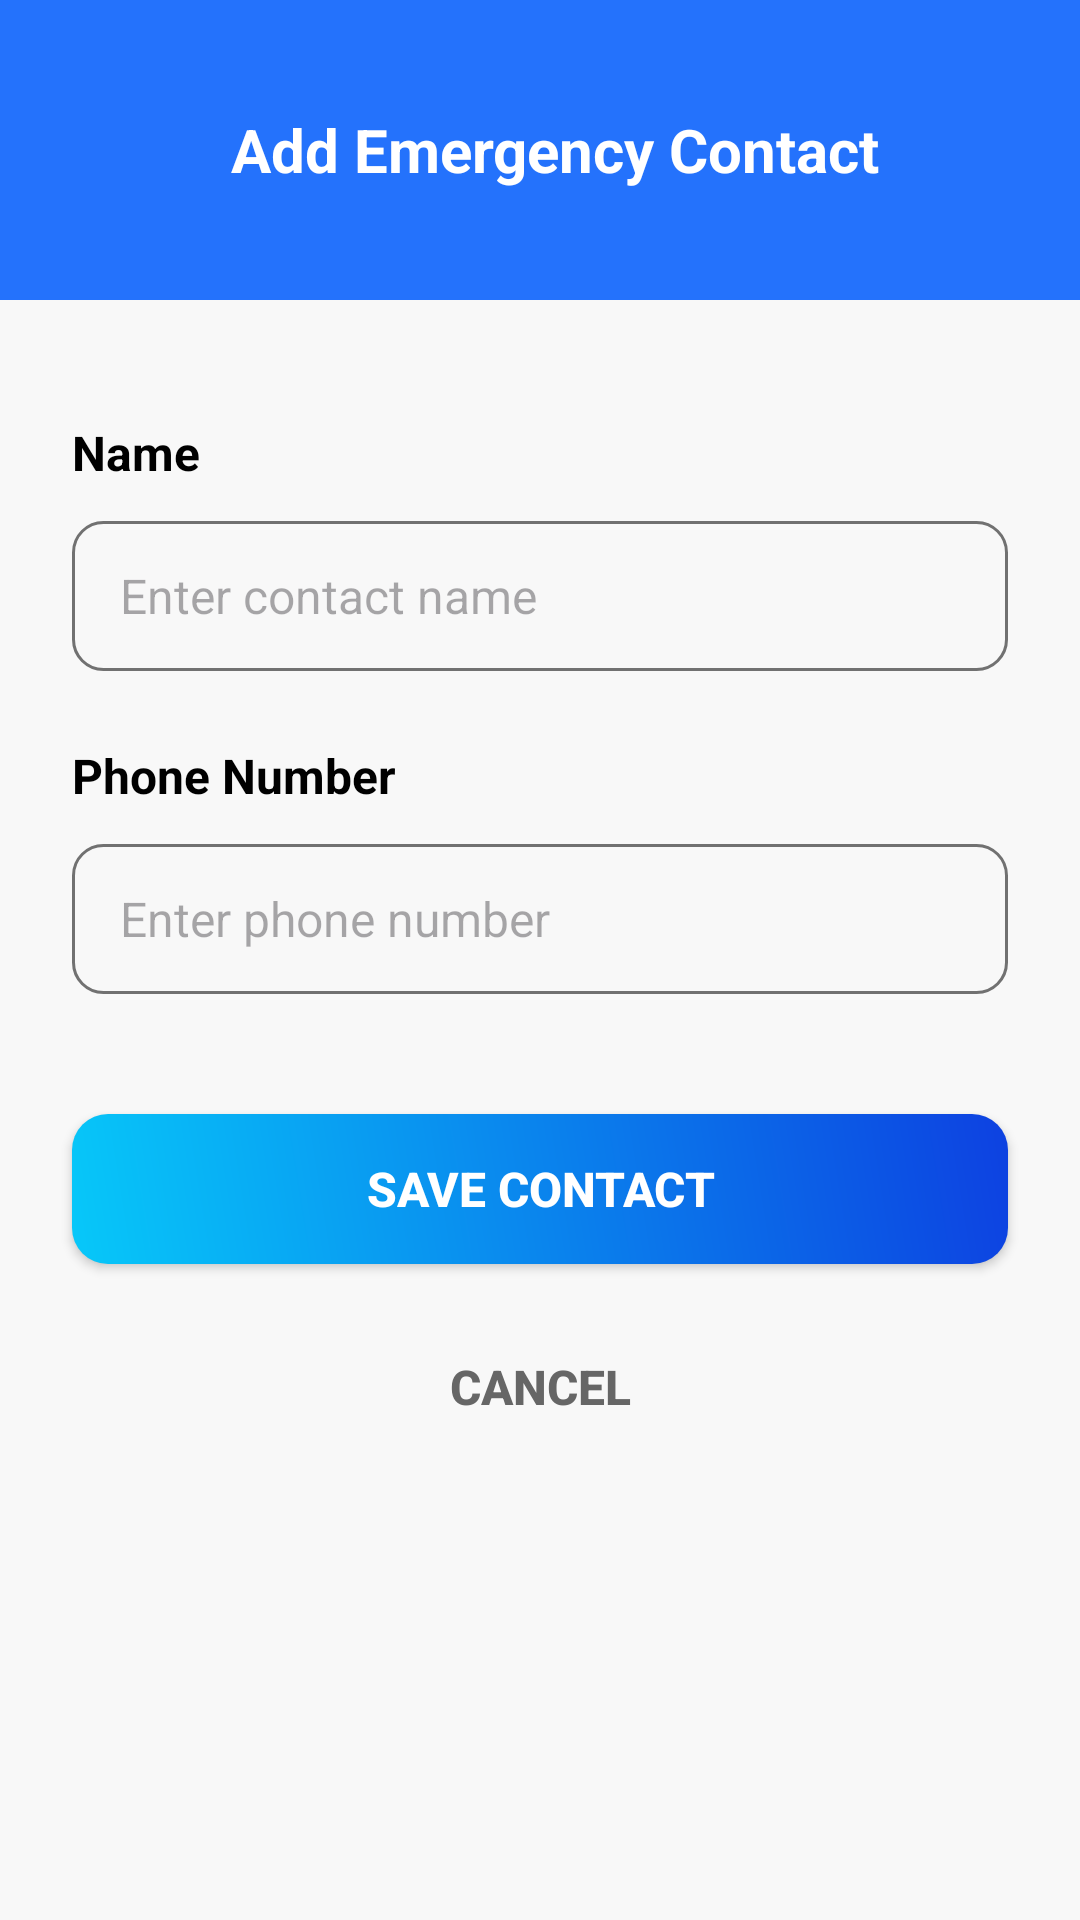

Reconstruct the res/layout file that produces this screen, plus the resources it refers to.
<!-- AndroidManifest.xml: application theme Theme.Safesnap -->
<!-- res/layout/add_emergency_contact.xml -->
<?xml version="1.0" encoding="utf-8"?>
<androidx.constraintlayout.widget.ConstraintLayout xmlns:android="http://schemas.android.com/apk/res/android"
    android:layout_width="match_parent"
    android:layout_height="match_parent"
    xmlns:app="http://schemas.android.com/apk/res-auto"
    android:background="#F8F8F8">

    <LinearLayout
        android:id="@+id/topBar"
        android:layout_width="match_parent"
        android:layout_height="100dp"
        android:background="#2472fc"
        android:gravity="center"
        android:orientation="horizontal"
        android:paddingStart="16dp"
        android:paddingEnd="16dp"
        app:layout_constraintTop_toTopOf="parent">

        <ImageButton
            android:id="@+id/backBtn"
            android:layout_width="40dp"
            android:layout_height="40dp"
            android:background="?attr/selectableItemBackgroundBorderless"
            android:src="@drawable/back_arrow"
            android:contentDescription="Back"
            android:layout_gravity="center_vertical" />

        <TextView
            android:layout_width="163dp"
            android:layout_height="wrap_content"
            android:layout_weight="1"
            android:layout_marginRight="30dp"
            android:text="Add Emergency Contact"
            android:textAlignment="center"
            android:textColor="#FFFFFF"
            android:textSize="20sp"
            android:textStyle="bold" />

    </LinearLayout>

    
    <TextView
        android:id="@+id/nameLabel"
        android:layout_width="wrap_content"
        android:layout_height="wrap_content"
        android:text="Name"
        android:textColor="#000000"
        android:textSize="16sp"
        android:textStyle="bold"
        android:layout_marginStart="24dp"
        android:layout_marginTop="40dp"
        app:layout_constraintTop_toBottomOf="@id/topBar"
        app:layout_constraintStart_toStartOf="parent" />

    <EditText
        android:id="@+id/nameEditText"
        android:layout_width="0dp"
        android:layout_height="50dp"
        android:layout_marginStart="24dp"
        android:layout_marginEnd="24dp"
        android:layout_marginTop="12dp"
        android:background="@drawable/edittext_border"
        android:hint="Enter contact name"
        android:paddingStart="16dp"
        android:paddingEnd="16dp"
        android:textSize="16sp"
        android:inputType="textPersonName"
        app:layout_constraintTop_toBottomOf="@id/nameLabel"
        app:layout_constraintStart_toStartOf="parent"
        app:layout_constraintEnd_toEndOf="parent" />

    
    <TextView
        android:id="@+id/phoneLabel"
        android:layout_width="wrap_content"
        android:layout_height="wrap_content"
        android:text="Phone Number"
        android:textColor="#000000"
        android:textSize="16sp"
        android:textStyle="bold"
        android:layout_marginStart="24dp"
        android:layout_marginTop="24dp"
        app:layout_constraintTop_toBottomOf="@id/nameEditText"
        app:layout_constraintStart_toStartOf="parent" />

    <EditText
        android:id="@+id/phoneEditText"
        android:layout_width="0dp"
        android:layout_height="50dp"
        android:layout_marginStart="24dp"
        android:layout_marginEnd="24dp"
        android:layout_marginTop="12dp"
        android:background="@drawable/edittext_border"
        android:hint="Enter phone number"
        android:paddingStart="16dp"
        android:paddingEnd="16dp"
        android:textSize="16sp"
        android:inputType="phone"
        app:layout_constraintTop_toBottomOf="@id/phoneLabel"
        app:layout_constraintStart_toStartOf="parent"
        app:layout_constraintEnd_toEndOf="parent" />

    
    <androidx.appcompat.widget.AppCompatButton
        android:id="@+id/saveContactBtn"
        android:layout_width="0dp"
        android:layout_height="50dp"
        android:layout_marginStart="24dp"
        android:layout_marginEnd="24dp"
        android:layout_marginTop="40dp"
        android:background="@drawable/buttons"
        android:text="Save Contact"
        android:textColor="#FFFFFF"
        android:textStyle="bold"
        android:textSize="16sp"
        app:layout_constraintTop_toBottomOf="@id/phoneEditText"
        app:layout_constraintStart_toStartOf="parent"
        app:layout_constraintEnd_toEndOf="parent" />

    
    <androidx.appcompat.widget.AppCompatButton
        android:id="@+id/cancelBtn"
        android:layout_width="0dp"
        android:layout_height="50dp"
        android:layout_marginStart="24dp"
        android:layout_marginEnd="24dp"
        android:layout_marginTop="16dp"
        android:background="@drawable/cancel_button_background"
        android:text="Cancel"
        android:textColor="#666666"
        android:textStyle="bold"
        android:textSize="16sp"
        app:layout_constraintTop_toBottomOf="@id/saveContactBtn"
        app:layout_constraintStart_toStartOf="parent"
        app:layout_constraintEnd_toEndOf="parent" />


</androidx.constraintlayout.widget.ConstraintLayout>
<!-- resources referenced by this layout -->
<resources>
  <!-- drawable buttons (drawable) -->
  <?xml version="1.0" encoding="utf-8"?>
  <shape xmlns:android="http://schemas.android.com/apk/res/android"
      android:shape="rectangle">
  
      <gradient
          android:angle="45"
          android:startColor="#07c8f9"
          android:endColor="#0d41e1"
          android:type="linear" />
  
      <corners android:radius="12dp" />
  
  </shape>
  <!-- drawable edittext_border (drawable) -->
  <?xml version="1.0" encoding="utf-8"?>
  <shape xmlns:android="http://schemas.android.com/apk/res/android" android:shape="rectangle">
  
      <stroke android:color="@color/ash"
          android:width="1dp"/>
      <corners android:radius="10dp"/>
  
  </shape>
  <style name="Theme.Safesnap" parent="Base.Theme.Safesnap" />
  <color name="ash">#717171 </color>
  <style name="Base.Theme.Safesnap" parent="Theme.Material3.DayNight.NoActionBar">
          
          
      </style>
</resources>
